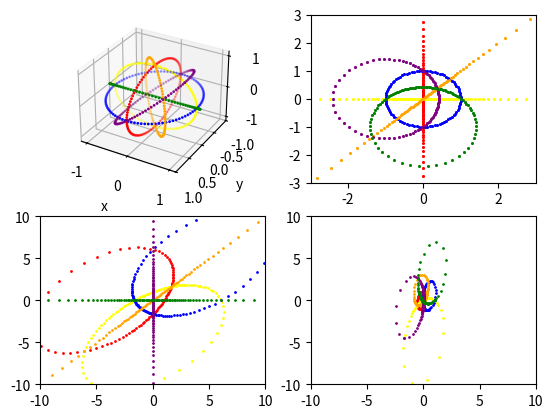

Here is the Python script that generated this plot:
import numpy as np
import matplotlib.pyplot as plt


# create random dots on the sphere
itera = 1000
theta = np.random.uniform(0, np.pi, itera) # polar angle
phi = np.random.uniform(0, 2*np.pi, itera) # azimutal angle

sphere = np.array([np.cos(phi)*np.sin(theta),
                            np.sin(phi)*np.sin(theta),
                            np.cos(theta)])

# create dots where mu = 0
circles = {}
circle_prec = 91
theta = np.linspace(0, 2*np.pi, circle_prec)
phi = np.pi/2

circles["mu_0"] = np.array([np.cos(phi)*np.sin(theta),
                            np.sin(phi)*np.sin(theta),
                            np.cos(theta)])

theta = np.linspace(0, 2*np.pi, circle_prec)
phi = 0

circles["ri_0"] = np.array([np.cos(phi)*np.sin(theta),
                            np.sin(phi)*np.sin(theta),
                            np.cos(theta)])

theta = np.full(circle_prec, np.pi/2)
phi = np.linspace(0,2*np.pi,circle_prec)

circles["eta_0"] = np.array([np.cos(phi)*np.sin(theta),
                            np.sin(phi)*np.sin(theta),
                            np.cos(theta)])

# circle where mu = ri
theta = np.linspace(0, 2*np.pi, circle_prec)
phi = np.pi/4
circles["mu_ri"] = np.array([np.cos(phi)*np.sin(theta),
                            np.sin(phi)*np.sin(theta),
                            np.cos(theta)])

# circle where mu = eta
angle = -np.pi/4
A = np.array([[np.cos(angle),0,np.sin(angle)],
             [0,1,0],
             [-np.sin(angle), 0, np.cos(angle)]])
circles["mu_eta"] = A.dot(circles["eta_0"])

# circle where ri = eta
angle = -np.pi/4
A = np.array([[1,0,0],
              [0,np.cos(angle),np.sin(angle)],
             [0,-np.sin(angle), np.cos(angle)]])
circles["ri_eta"] = A.dot(circles["eta_0"])

fig = plt.figure()
ax_3d = fig.add_subplot(221, projection = "3d")
ax_3d.set_ylim([1,-1])
ax_3d.set_xlabel("x")
ax_3d.set_ylabel("y")

colors = {"mu_0":"red", "ri_0":"yellow", "eta_0":"blue",
          "mu_ri": "orange", "mu_eta": "purple", "ri_eta":"green"}

#ax_3d.scatter(*sphere, s = 1, alpha = 0.5)
for key in circles.keys():
    ax_3d.scatter(*circles[key], s = 1, color = colors[key])

def project_general(dots, anker = np.array([0,0,-1]), x = np.array([1,0,0]),
                y = np.array([0,1,0])):
    x = x/np.linalg.norm(x)
    y = y/np.linalg.norm(y)
    anker = anker/np.linalg.norm(anker)
    s = 1-anker.dot(dots)
    return np.array([x.dot(dots), y.dot(dots)])/s

def project_new(dots, anker = np.array([0,0,-1]), x = np.array([1,0,0]),
                y = np.array([0,1,0])):
    
    x = x/np.linalg.norm(x) # project onto sphere
    y = y/np.linalg.norm(y) # project onto spere
    anker = anker/np.linalg.norm(anker)
    
    # project onto plane through origin
    dots = np.append(np.array([x,y]).T,dots, axis = 1)
    tau = 1/(1-anker.dot(dots))
    project_plane = anker[:,np.newaxis] + tau*(dots-anker[:,np.newaxis])
    A = np.append(project_plane[:,:2], anker[:,np.newaxis], axis = 1)
    # project plane onto R2
    return np.linalg.solve(A, project_plane)[:2,2:]



ax_NF2 = fig.add_subplot(222)
for key in circles.keys():
    ax_NF2.scatter(*project_general(circles[key]), s = 1, color = colors[key])
ax_NF2.set_xlim([-3,3])
ax_NF2.set_ylim([-3,3])

for key in circles.keys():
    ax_NF2.scatter(*project_new(circles[key], anker = [0,0,-1],
                                x = [1,0,0], y = [0,1,0]), s = 1, color = colors[key])
ax_NF2.set_xlim([-3,3])
ax_NF2.set_ylim([-3,3])

ax_NF = fig.add_subplot(223)
for key in circles.keys():
    ax_NF.scatter(*project_new(circles[key], anker = [-1,-1,-1],
                                x = [0,1,1], y = [1,0,1]),
                  s = 1, color = colors[key])
x = 10
ax_NF.set_xlim([-x,x])
ax_NF.set_ylim([-x,x])

ax_NF = fig.add_subplot(224)
for key in circles.keys():
    ax_NF.scatter(*project_new(circles[key], anker = [0.5,0.1,0.3],
                                x = [1,0,0], y = [0,1,0]),
                  s = 1, color = colors[key])
x = 10
ax_NF.set_xlim([-x,x])
ax_NF.set_ylim([-x,x])